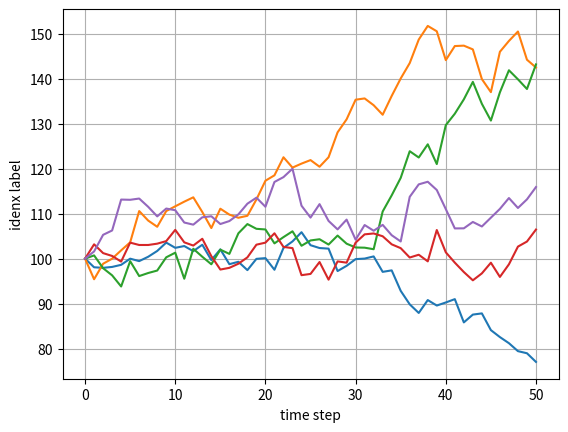

Generate this figure with matplotlib:
from time import time
from math import exp, sqrt, log
from random import gauss, seed

# %matplotlib inline

import numpy as np
import matplotlib.pyplot as plt

# variables
S0 = 100
T = 1.0
r = 0.05
sigma = 0.20
N = 50
dt = T/N
I = 5000

seed(2000) # makes the same numbers appear each time; the parameter is arbitrary
S=[] # container array
for i in range(I): # I = 5000
    path = []
    for t in range(N+1): # N = 50
        if t == 0:
            path.append(S0)
        else:
            wt = gauss(0.0,1.0) # Gaussian distribution with mean 0 and standard deviation 1
            # draw a random number from normal distribution
            # add code for St 
            St =path[t-1] * exp((r-0.5*sigma**2) * dt + sigma *sqrt(dt) *wt)
            path.append(St)
    S.append(path)
    
plt.plot(S[1])
plt.plot(S[2])
plt.plot(S[3])
plt.plot(S[4])
plt.plot(S[5])
plt.grid(True)
plt.xlabel('time step')
plt.ylabel('idenx label')